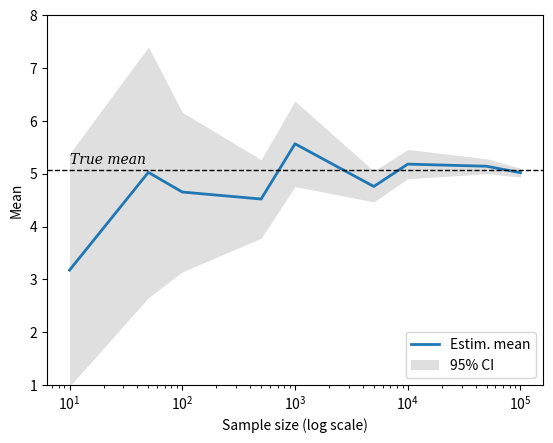

Generate this figure with matplotlib:
"""
Unit 6, Exercise 4

[redacted]
"""

import numpy as np
from numpy.random import default_rng
import matplotlib.pyplot as plt

sample_sizes = np.array([10, 50, 100, 500, 1000, 5000, 10000, 50000, 100000])
# initialize default RNG
rng = default_rng(123)

# Parameters of underlying normal distribution
mu = 0.5
sigma = 1.5

# Array to store estimated mean for each sample size
mean_hat = np.zeros(len(sample_sizes))
# Array to store std. error for each sample size
std_err = np.zeros_like(mean_hat)

for k, N in enumerate(sample_sizes):
    data = rng.lognormal(mean=mu, sigma=sigma, size=N)
    # sample mean
    x_k = np.mean(data)
    # residuals around mean
    resid = data - x_k
    # Residual variance
    var_resid = np.sum(resid**2.0) / (N-1)
    # std. error of mean estimate
    se_k = np.sqrt(var_resid / N)

    # store sample estimates in array
    mean_hat[k] = x_k
    std_err[k] = se_k

# Plot results
plt.plot(sample_sizes, mean_hat, lw=2.0, label='Estim. mean')

# Add line indicating true mean of log-normal
mean = np.exp(mu + sigma**2.0 / 2.0)
plt.axhline(mean, lw=1.0, color='black', ls='--')
plt.text(sample_sizes[0], mean + 0.05, 'True mean', va='bottom',
         fontstyle='italic', fontfamily='serif')

plt.fill_between(sample_sizes, mean_hat - 2*std_err, mean_hat + 2*std_err,
                 color='grey', alpha=0.25, zorder=-1, lw=0.0,
                 label='95% CI')

plt.xscale('log')
plt.legend(loc='lower right')
plt.xlabel('Sample size (log scale)')
plt.ylabel('Mean')
# Use identical y-lims across ex. 4-6
plt.ylim((1.0, 8.0))

plt.savefig('unit06_ex4.pdf')
